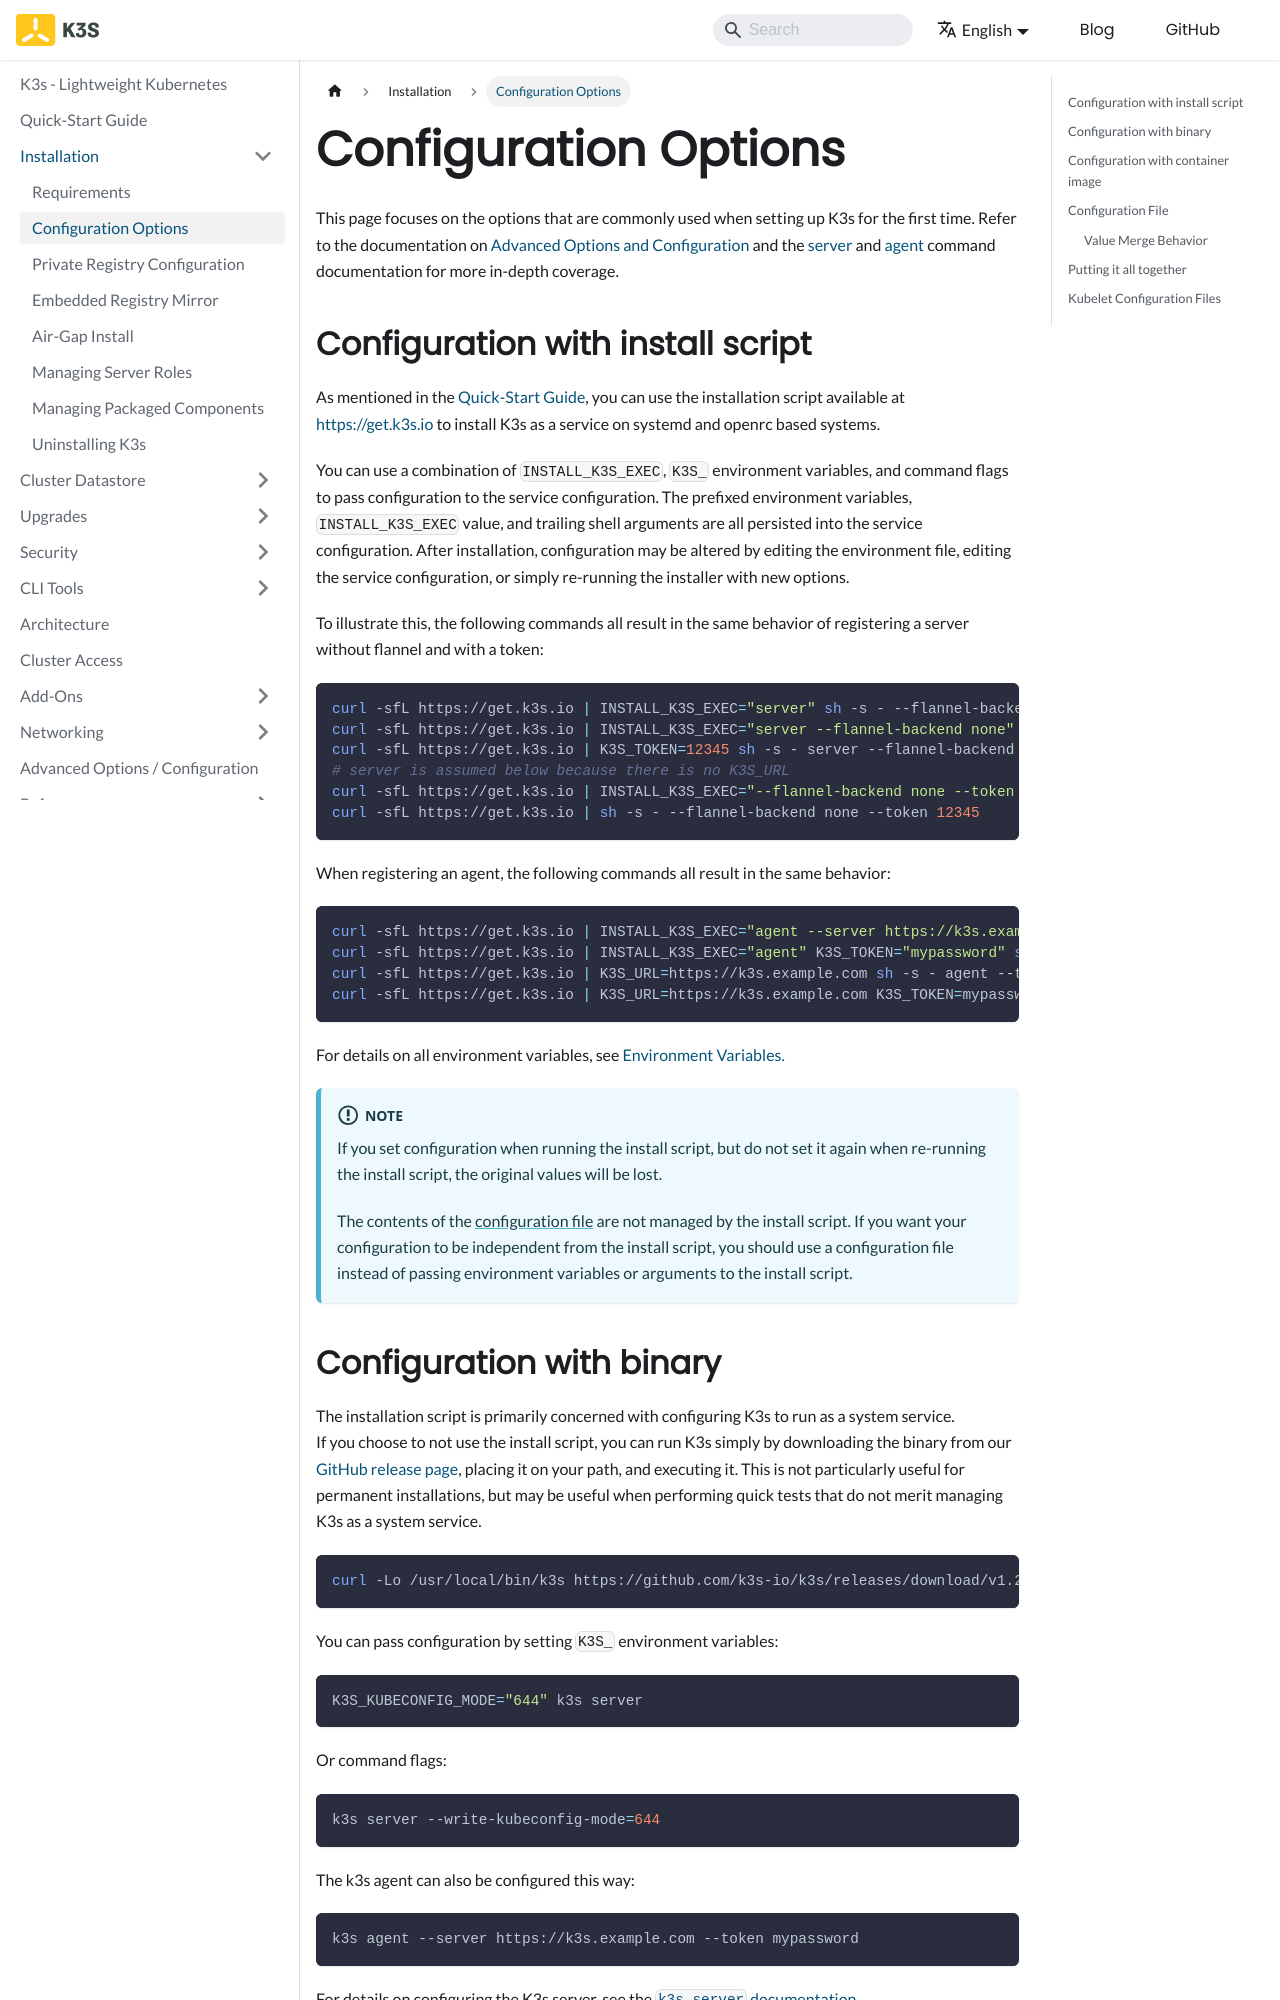

repository: k3s-io/docs · page: installation/configuration.html · generator: docusaurus

---
title: Configuration Options
---

This page focuses on the options that are commonly used when setting up K3s for the first time. Refer to the documentation on [Advanced Options and Configuration](../advanced.md) and the [server](../cli/server.md) and [agent](../cli/agent.md) command documentation for more in-depth coverage.

## Configuration with install script

As mentioned in the [Quick-Start Guide](../quick-start.md), you can use the installation script available at https://get.k3s.io to install K3s as a service on systemd and openrc based systems.

You can use a combination of `INSTALL_K3S_EXEC`, `K3S_` environment variables, and command flags to pass configuration to the service configuration.
The prefixed environment variables, `INSTALL_K3S_EXEC` value, and trailing shell arguments are all persisted into the service configuration.
After installation, configuration may be altered by editing the environment file, editing the service configuration, or simply re-running the installer with new options.

To illustrate this, the following commands all result in the same behavior of registering a server without flannel and with a token:

```bash
curl -sfL https://get.k3s.io | INSTALL_K3S_EXEC="server" sh -s - --flannel-backend none --token 12345
curl -sfL https://get.k3s.io | INSTALL_K3S_EXEC="server --flannel-backend none" K3S_TOKEN=12345 sh -s -
curl -sfL https://get.k3s.io | K3S_TOKEN=12345 sh -s - server --flannel-backend none
# server is assumed below because there is no K3S_URL
curl -sfL https://get.k3s.io | INSTALL_K3S_EXEC="--flannel-backend none --token 12345" sh -s - 
curl -sfL https://get.k3s.io | sh -s - --flannel-backend none --token 12345
```

When registering an agent, the following commands all result in the same behavior:

```bash
curl -sfL https://get.k3s.io | INSTALL_K3S_EXEC="agent --server https://k3s.example.com --token mypassword" sh -s -
curl -sfL https://get.k3s.io | INSTALL_K3S_EXEC="agent" K3S_TOKEN="mypassword" sh -s - --server https://k3s.example.com
curl -sfL https://get.k3s.io | K3S_URL=https://k3s.example.com sh -s - agent --token mypassword
curl -sfL https://get.k3s.io | K3S_URL=https://k3s.example.com K3S_TOKEN=mypassword sh -s - # agent is assumed because of K3S_URL
```

For details on all environment variables, see [Environment Variables.](../reference/env-variables.md)

:::info Note
If you set configuration when running the install script, but do not set it again when re-running the install script, the original values will be lost.

The contents of the [configuration file](#configuration-file) are not managed by the install script.
If you want your configuration to be independent from the install script, you should use a configuration file instead of passing environment variables or arguments to the install script.
:::
